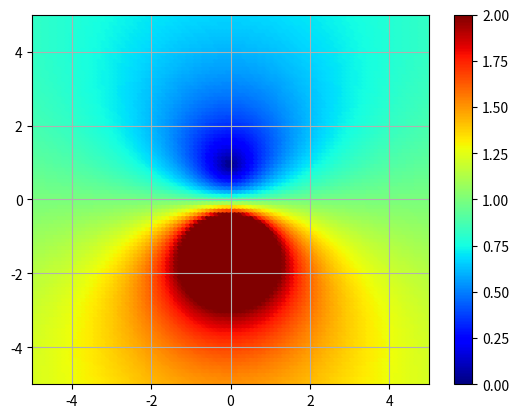

Reproduce this figure in Python.
# import numpy as np
# import matplotlib.pyplot as plt
#
# # Определение диапазона координат
# x_range = np.linspace(-5, 5, 100)
# y_range = np.linspace(-5, 5, 100)
#
# # Создание сетки точек
# x, y = np.meshgrid(x_range, y_range)
#
# # Вычисление значения функции (i - z) / (i + z)
# z_values = x + 1j * y
# n_values = (1j - z_values) / (1j + z_values)
#
# # Построение карты цветов
# plt.figure()
# scatter_plot = plt.scatter(x.flatten(), y.flatten(), c=np.abs(n_values.flatten()), cmap='jet', s=30, edgecolors='none')
# plt.colorbar(scatter_plot)
#
# # Установка ограничений для цветовой шкалы
# plt.clim(0, 2)
#
# # Ограничение осей для лучшего отображения
# plt.axis([-5, 5, -5, 5])
#
# # Отображение сетки
# plt.grid(True)
#
# # Сохранение графика в файл
# plt.savefig('refractive_index_profile_custom_function.png')
#
# # Отображение графика
# plt.show()
#

import numpy as np
import matplotlib.pyplot as plt
import scipy.io

# Определение диапазона координат
x_range = np.linspace(-5, 5, 100)
y_range = np.linspace(-5, 5, 100)

# Создание сетки точек
x, y = np.meshgrid(x_range, y_range)

# Вычисление значения функции (i - z) / (i + z)
z_values = x + 1j * y
n_values = (1j - z_values) / (1j + z_values)

# Создание карты цветов
plt.figure()
scatter_plot = plt.scatter(x.flatten(), y.flatten(), c=np.abs(n_values.flatten()), cmap='jet', s=30, edgecolors='none')
plt.colorbar(scatter_plot)

# Установка ограничений для цветовой шкалы
plt.clim(0, 2)

# Ограничение осей для лучшего отображения
plt.axis([-5, 5, -5, 5])

# Отображение сетки
plt.grid(True)

# Сохранение данных
x_data = x.flatten()
y_data = y.flatten()
n_data = np.abs(n_values.flatten())

data_dict = {'x_data': x_data, 'y_data': y_data, 'n_data': n_data}
scipy.io.savemat('data.mat', data_dict)

# Сохранение карты цветов в файл
plt.savefig('color_map.png')

# Отображение графика
plt.show()
